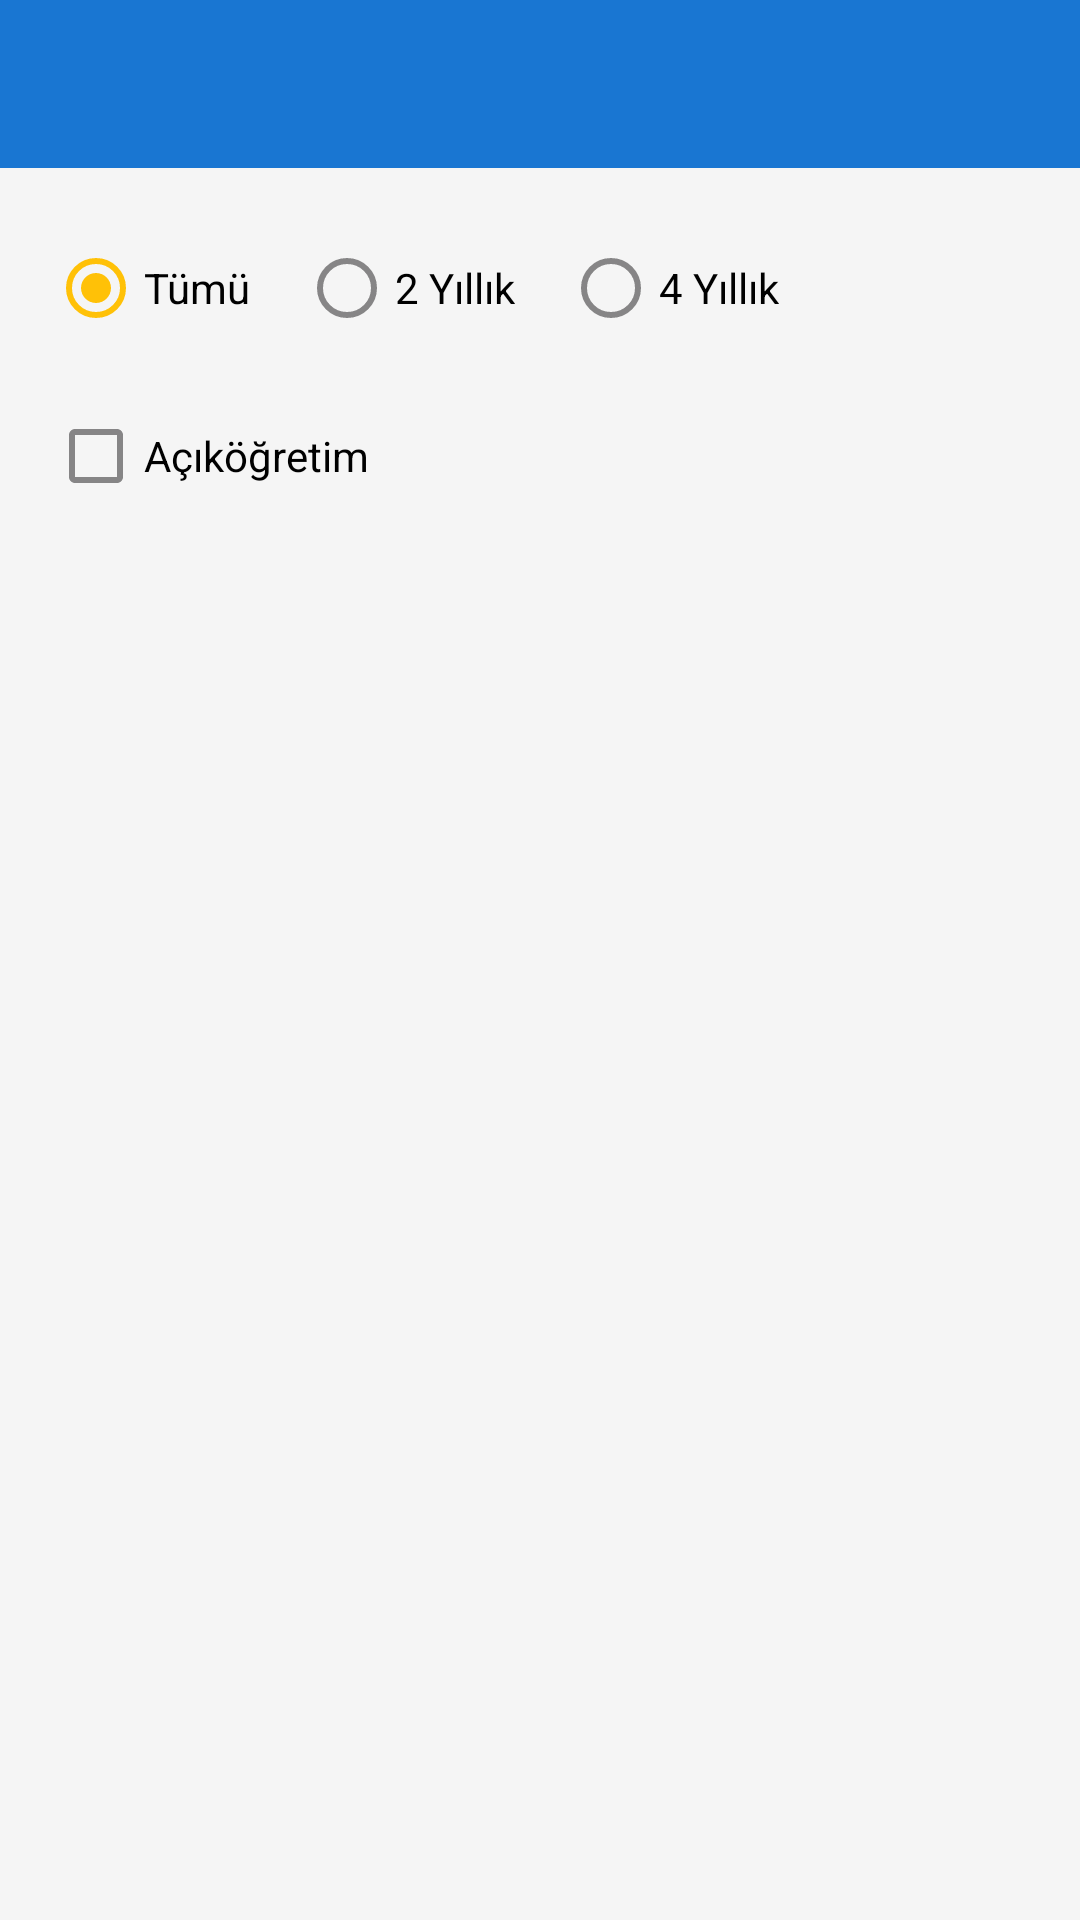

The Android layout XML behind this screen, and the referenced resources:
<!-- AndroidManifest.xml: activity theme Theme.UniGO.NoActionBar -->
<!-- res/layout/activity_programs.xml -->
<?xml version="1.0" encoding="utf-8"?>
<LinearLayout xmlns:android="http://schemas.android.com/apk/res/android"
    xmlns:app="http://schemas.android.com/apk/res-auto"
    android:layout_width="match_parent"
    android:layout_height="match_parent"
    android:orientation="vertical">

    <com.google.android.material.appbar.AppBarLayout
        android:layout_width="match_parent"
        android:layout_height="wrap_content">

        <androidx.appcompat.widget.Toolbar
            android:id="@+id/toolbar"
            android:layout_width="match_parent"
            android:layout_height="?attr/actionBarSize"
            android:background="?attr/colorPrimary"
            android:theme="@style/ThemeOverlay.AppCompat.Dark.ActionBar"
            app:popupTheme="@style/ThemeOverlay.AppCompat.Light" />

    </com.google.android.material.appbar.AppBarLayout>

    <LinearLayout
        android:layout_width="match_parent"
        android:layout_height="wrap_content"
        android:orientation="vertical"
        android:padding="16dp">

        <RadioGroup
            android:id="@+id/departmentTypeRadioGroup"
            android:layout_width="match_parent"
            android:layout_height="wrap_content"
            android:orientation="horizontal">

            <RadioButton
                android:id="@+id/allRadio"
                android:layout_width="wrap_content"
                android:layout_height="wrap_content"
                android:checked="true"
                android:text="Tümü" />

            <RadioButton
                android:id="@+id/twoYearRadio"
                android:layout_width="wrap_content"
                android:layout_height="wrap_content"
                android:layout_marginStart="16dp"
                android:text="2 Yıllık" />

            <RadioButton
                android:id="@+id/fourYearRadio"
                android:layout_width="wrap_content"
                android:layout_height="wrap_content"
                android:layout_marginStart="16dp"
                android:text="4 Yıllık" />

        </RadioGroup>

        <CheckBox
            android:id="@+id/openEducationCheckBox"
            android:layout_width="wrap_content"
            android:layout_height="wrap_content"
            android:layout_marginTop="8dp"
            android:text="Açıköğretim" />

    </LinearLayout>

    <androidx.recyclerview.widget.RecyclerView
        android:id="@+id/programsRecyclerView"
        android:layout_width="match_parent"
        android:layout_height="0dp"
        android:layout_weight="1"
        android:clipToPadding="false"
        android:padding="8dp" />

</LinearLayout>
<!-- resources referenced by this layout -->
<resources>
  <style name="Theme.UniGO.NoActionBar" parent="Theme.MaterialComponents.DayNight.NoActionBar">
          
          <item name="colorPrimary">@color/primary</item>
          <item name="colorPrimaryVariant">@color/primary_dark</item>
          <item name="colorOnPrimary">@color/white</item>
  
          
          <item name="colorSecondary">@color/secondary</item>
          <item name="colorSecondaryVariant">@color/secondary_dark</item>
          <item name="colorOnSecondary">@color/black</item>
  
          
          <item name="android:statusBarColor">?attr/colorPrimaryVariant</item>
  
          
          <item name="android:textColorPrimary">@color/text_primary</item>
          <item name="android:textColorSecondary">@color/text_secondary</item>
  
          
          <item name="android:colorBackground">@color/background</item>
          <item name="colorSurface">@color/surface</item>
          <item name="colorOnSurface">@color/text_primary</item>
          <item name="colorOnSurfaceVariant">@color/text_secondary</item>
          <item name="windowActionBar">false</item>
          <item name="windowNoTitle">true</item>
      </style>
  <color name="primary">#1976D2</color>
  <color name="primary_dark">#1565C0</color>
  <color name="white">#FFFFFFFF</color>
  <color name="secondary">#FFC107</color>
  <color name="secondary_dark">#FFA000</color>
  <color name="black">#FF000000</color>
  <color name="text_primary">#212121</color>
  <color name="text_secondary">#757575</color>
  <color name="background">#F5F5F5</color>
  <color name="surface">#FFFBFE</color>
</resources>
